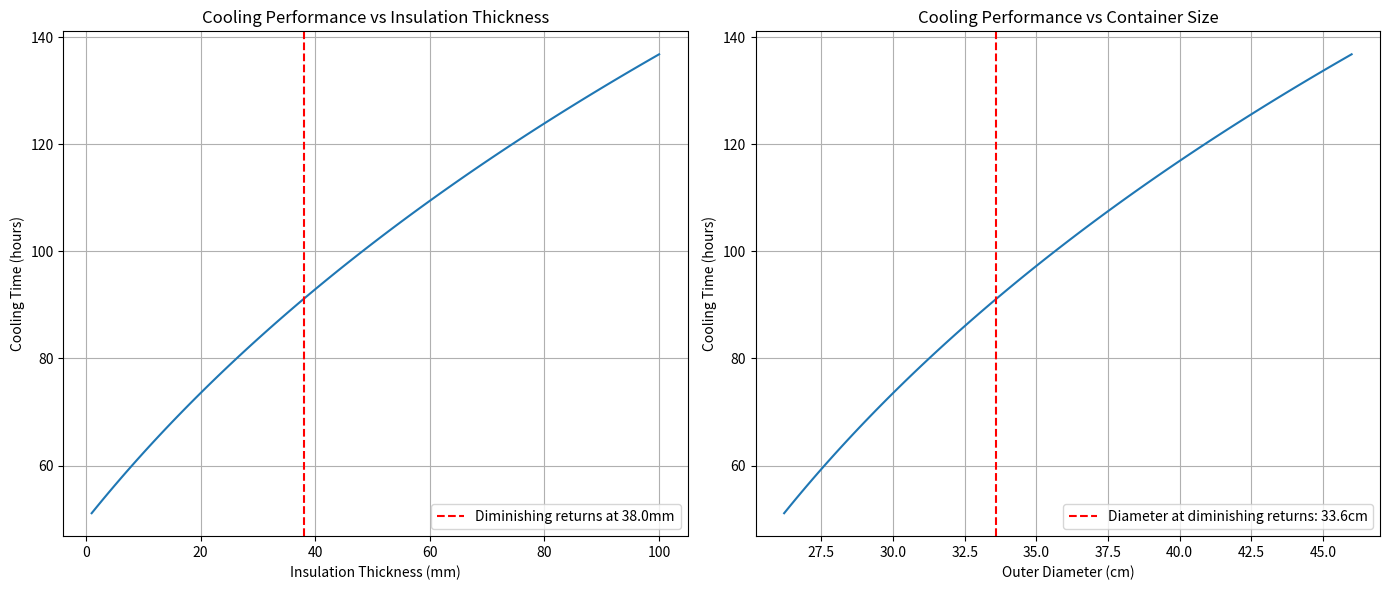

Here is the Python script that generated this plot:
import numpy as np
import matplotlib.pyplot as plt

def Rth_radial(r1, r2, k, l):
    return np.log(r2 / r1) / (2 * np.pi * l * k)

def Rth_linear(t, A, k):
    return t / (A * k)

def convection_resistance(r_outer, h, l):
    return 1 / (2 * np.pi * r_outer * l * h)

def estimate_performance(r_ice, l, t_insulation, t_air, t_foam, m_ice=0,
                         k_insulation=0.03, k_air=0.024, k_foam=0.03,
                         h_air=5, h_outer=10, T_e=30, T_ice=0,
                         SLH_ice=334000):
    m_ice = r_ice**2 * np.pi * l * 917  # More accurate ice mass calculation (917 kg/m³ ice density)
    
    # Radial distances
    r_insulation = r_ice + t_insulation
    r_air = r_insulation + t_air
    r_foam = r_air + t_foam

    # Radial resistances
    Rth_insulation = Rth_radial(r_ice, r_insulation, k_insulation, l)
    Rth_air = 1 / (2 * np.pi * r_insulation * l * h_air)  # convection
    Rth_foam = Rth_radial(r_air, r_foam, k_foam, l)
    Rth_convection = convection_resistance(r_foam, h_outer, l)

    # Total radial resistance
    Rth_total_radial = Rth_insulation + Rth_air + Rth_foam + Rth_convection

    # Flat surface conduction (ends)
    A = np.pi * r_ice**2
    Rth_flat_insulation = Rth_linear(t_insulation, A, k_insulation)
    Rth_flat_foam = Rth_linear(t_foam, A, k_foam)
    Rth_total_flat = Rth_flat_insulation + Rth_flat_foam

    # Total heat flow
    delta_T = T_e - T_ice
    Q_dot_radial = delta_T / Rth_total_radial
    Q_dot_flat = 2 * delta_T / Rth_total_flat  # two flat ends
    Q_dot_total = Q_dot_radial + Q_dot_flat

    # Time until ice melts
    Q_ice = m_ice * SLH_ice
    t_cool = Q_ice / Q_dot_total
    t_cool_hours = t_cool / 3600

    return {
        "Q_dot_total": Q_dot_total,
        "t_cool_hours": t_cool_hours,
        "outer_diameter_cm": 2 * r_foam * 100,
        "Total_mass_of_ice": m_ice,
        "insulation_thickness": t_insulation
    }

def analyze_insulation_performance(base_params):
    """Analyze how insulation thickness affects cooling performance"""
    # Vary insulation thickness from 1mm to 10cm
    insulation_thicknesses = np.linspace(0.001, 0.1, 100)
    
    results = []
    for t_ins in insulation_thicknesses:
        params = base_params.copy()
        params['t_insulation'] = t_ins
        result = estimate_performance(**params)
        results.append(result)
    
    return results

def find_diminishing_returns(results, threshold=0.1):
    """Find the point where adding more insulation gives < threshold% improvement"""
    max_hours = max(r['t_cool_hours'] for r in results)
    for i, r in enumerate(results):
        if i == 0:
            continue
        improvement = (r['t_cool_hours'] - results[i-1]['t_cool_hours']) / results[i-1]['t_cool_hours']
        if improvement < threshold/100:
            return results[i-1]
    return None

def plot_insulation_analysis(results, diminishing_point=None):
    """Plot the performance vs insulation thickness"""
    fig, (ax1, ax2) = plt.subplots(1, 2, figsize=(14, 6))
    
    # Plot cooling time vs insulation thickness
    thickness = [r['insulation_thickness']*1000 for r in results]  # in mm
    hours = [r['t_cool_hours'] for r in results]
    ax1.plot(thickness, hours)
    ax1.set_xlabel('Insulation Thickness (mm)')
    ax1.set_ylabel('Cooling Time (hours)')
    ax1.set_title('Cooling Performance vs Insulation Thickness')
    ax1.grid(True)
    
    # Plot cooling time vs outer diameter
    diameters = [r['outer_diameter_cm'] for r in results]
    ax2.plot(diameters, hours)
    ax2.set_xlabel('Outer Diameter (cm)')
    ax2.set_ylabel('Cooling Time (hours)')
    ax2.set_title('Cooling Performance vs Container Size')
    ax2.grid(True)
    
    if diminishing_point:
        ax1.axvline(x=diminishing_point['insulation_thickness']*1000, color='r', linestyle='--', 
                   label=f"Diminishing returns at {diminishing_point['insulation_thickness']*1000:.1f}mm")
        ax1.legend()
        
        ax2.axvline(x=diminishing_point['outer_diameter_cm'], color='r', linestyle='--',
                   label=f"Diameter at diminishing returns: {diminishing_point['outer_diameter_cm']:.1f}cm")
        ax2.legend()
    
    plt.tight_layout()
    plt.show()

if __name__ == "__main__":
    # Base parameters
    base_params = {
        'r_ice': 0.05,      # 5cm ice radius
        'l': 0.15,          # 15cm length
        't_insulation': 0.005,  # 5mm insulation (will be varied)
        't_air': 0.04,      # 4cm air gap
        't_foam': 0.04      # 4cm foam
    }
    
    # Analyze insulation performance
    results = analyze_insulation_performance(base_params)
    
    # Find point of diminishing returns
    diminishing_point = find_diminishing_returns(results, threshold=1)  # 1% improvement threshold
    
    # Print key findings
    if diminishing_point:
        print(f"Point of diminishing returns at {diminishing_point['insulation_thickness']*1000:.1f}mm insulation")
        print(f"  - Cooling time: {diminishing_point['t_cool_hours']:.1f} hours")
        print(f"  - Outer diameter: {diminishing_point['outer_diameter_cm']:.1f}cm")
        print(f"  - Ice mass: {diminishing_point['Total_mass_of_ice']:.2f}kg")
    else:
        print("No clear point of diminishing returns found in the tested range")
    
    # Plot results
    plot_insulation_analysis(results, diminishing_point)